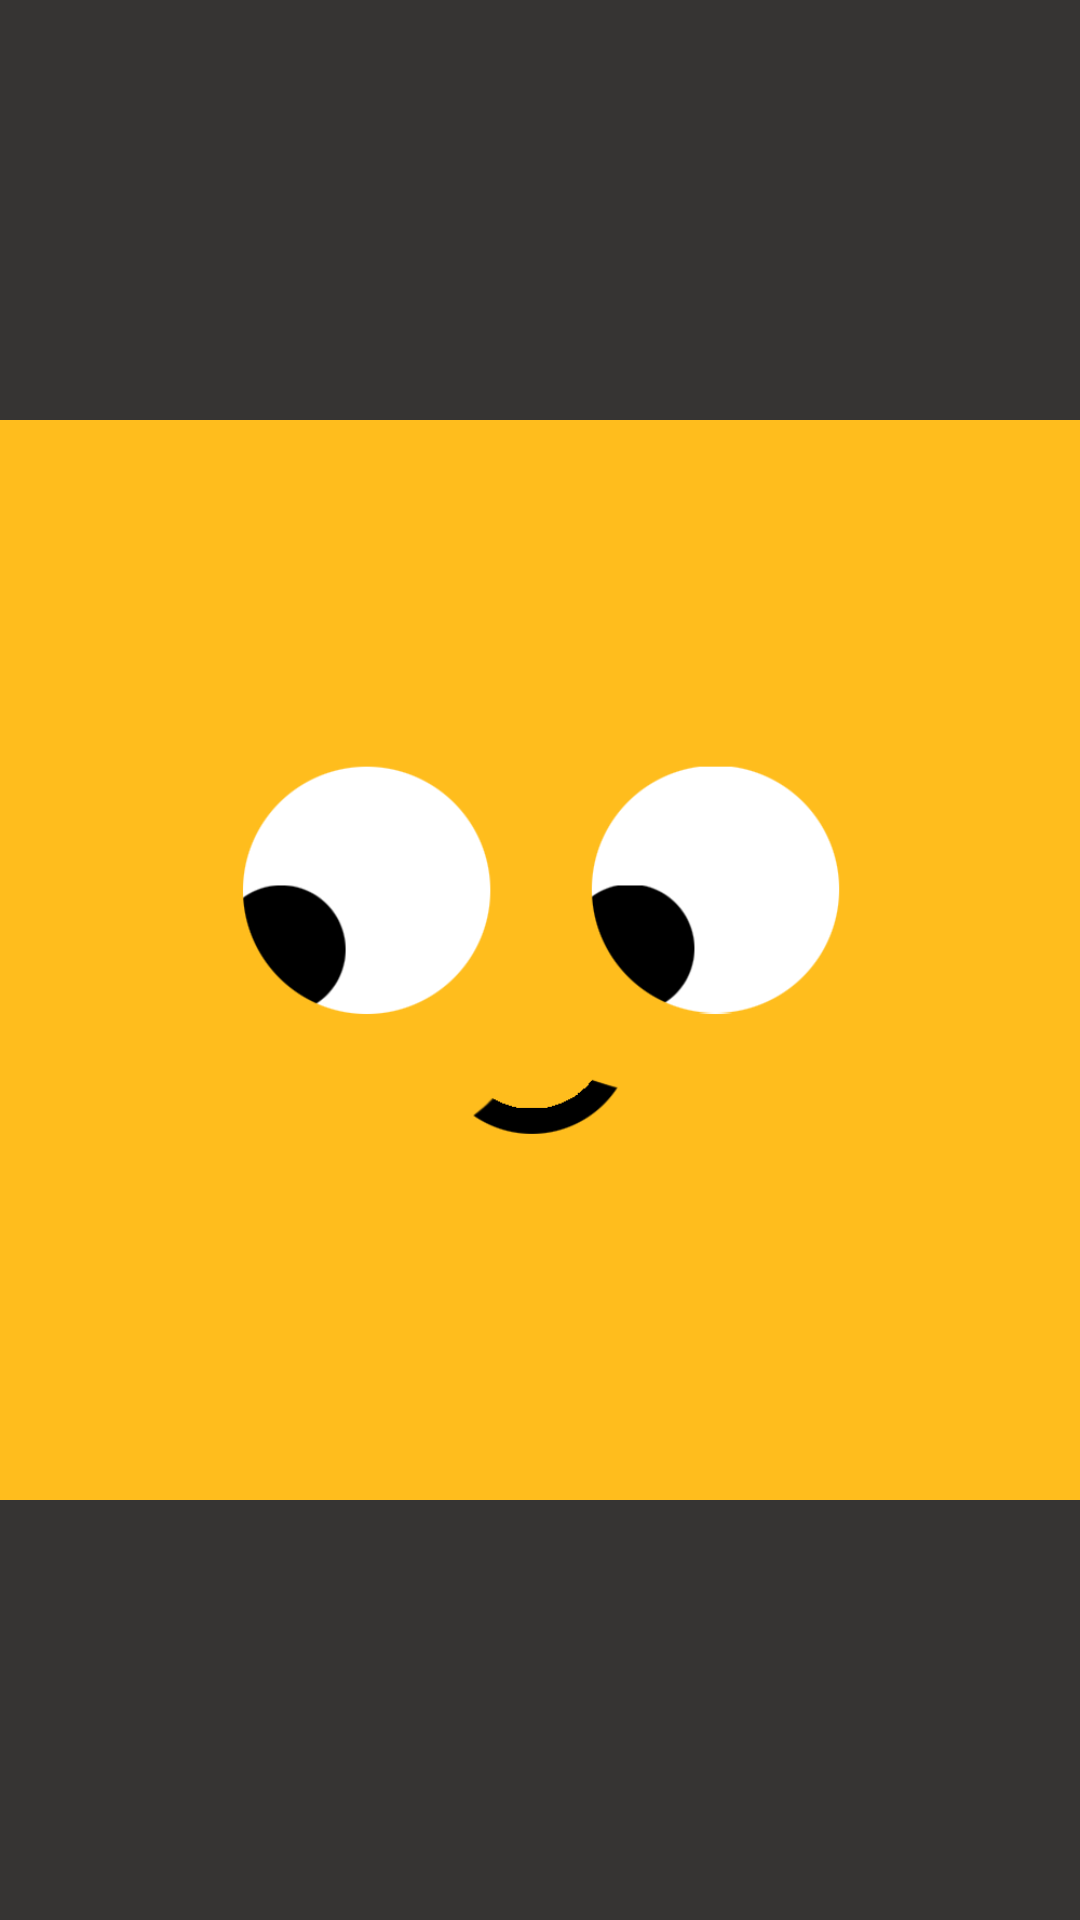

Layout XML and referenced resources for this Android screen:
<!-- AndroidManifest.xml: application theme Theme.DeadlineClock -->
<!-- res/layout/activity_header.xml -->
<?xml version="1.0" encoding="utf-8"?>
<androidx.constraintlayout.widget.ConstraintLayout xmlns:android="http://schemas.android.com/apk/res/android"
    xmlns:app="http://schemas.android.com/apk/res-auto"
    xmlns:tools="http://schemas.android.com/tools"
    android:layout_width="match_parent"
    android:layout_height="match_parent"
    android:background="@color/deep">

    <ImageView
        android:id="@+id/imageView3"
        android:layout_width="wrap_content"
        android:layout_height="wrap_content"
        app:layout_constraintBottom_toBottomOf="parent"
        app:layout_constraintEnd_toEndOf="parent"
        app:layout_constraintStart_toStartOf="parent"
        app:layout_constraintTop_toTopOf="parent"
        app:srcCompat="@drawable/touxiang1" />
</androidx.constraintlayout.widget.ConstraintLayout>
<!-- resources referenced by this layout -->
<resources>
  <color name="deep">#363433</color>
  <!-- drawable touxiang1: png bitmap (drawable, 17017 bytes) -->
  <style name="Theme.DeadlineClock" parent="Base.Theme.DeadlineClock">
  
  
      </style>
  <style name="Base.Theme.DeadlineClock" parent="Theme.MaterialComponents.Light.NoActionBar">
          
          <item name="colorPrimary">@color/blue</item>
  
  
      </style>
  <color name="blue">#93D5DC</color>
</resources>
